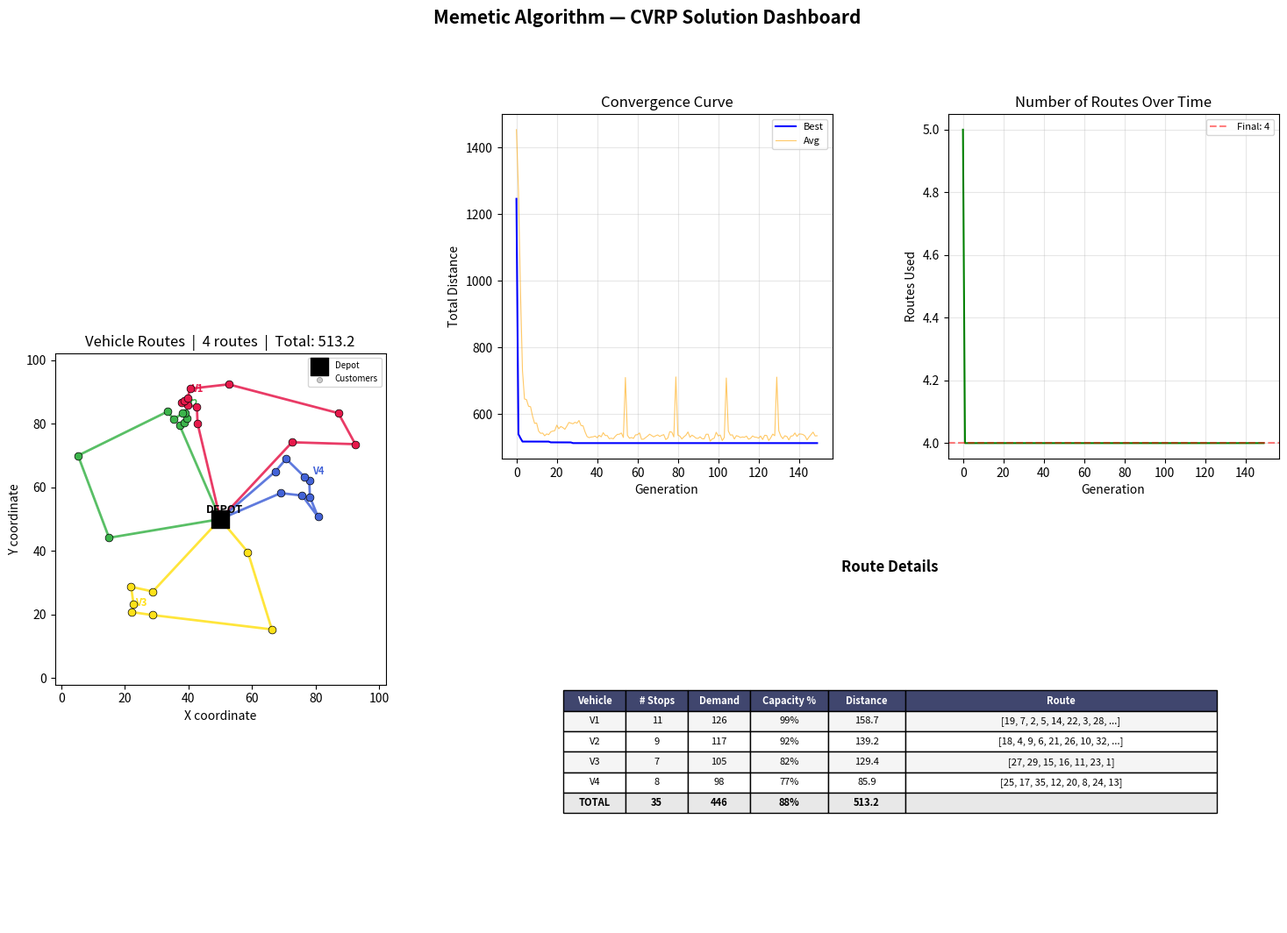

Write the Python code that produced this figure. (Note: this script raises an exception after producing the figure.)
"""
Memetic Algorithm for the Capacitated Vehicle Routing Problem (CVRP)
=====================================================================
A memetic algorithm combines a Genetic Algorithm (global search) with
Local Search operators (refinement) to solve the VRP.

CVRP definition:
  - 1 depot where all vehicles start and end
  - N customers, each with a location (x,y) and demand d_i
  - K vehicles, each with capacity Q
  - Each customer must be visited exactly once
  - Total demand per route ≤ Q
  - Objective: minimize total travel distance across all routes

Memetic components:
  ┌──────────────────────┐
  │  Genetic Algorithm   │  ← Global exploration
  │  (crossover +        │
  │   mutation)          │
  └──────────┬───────────┘
             │ offspring
             ▼
  ┌──────────────────────┐
  │  Local Search        │  ← Memetic refinement
  │  Intra-route:        │
  │    • 2-opt           │     Reverses subtours
  │    • Or-opt          │     Relocates segments
  │  Inter-route:        │
  │    • Relocate        │     Moves customer between routes
  │    • Exchange        │     Swaps two customers
  │    • 2-opt*          │     Crosses two routes
  └──────────────────────┘

Encoding: Giant Tour (permutation of customers) decoded via Prins' split.
Reference: Prins, C. (2004). "A simple and effective evolutionary algorithm
           for the vehicle routing problem."
"""

import random
import math
import time
import numpy as np
import matplotlib.pyplot as plt
import matplotlib.animation as animation

# ── Reproducibility ──────────────────────────────────────────────────────────
SEED = 42
random.seed(SEED)
np.random.seed(SEED)

# ── VRP Configuration ────────────────────────────────────────────────────────
NUM_CUSTOMERS = 35
NUM_VEHICLES  = 5
VEHICLE_CAPACITY = 80
DEPOT_POS = (50, 50)         # depot at centre
MAP_SIZE  = 100

# ── MA Configuration ─────────────────────────────────────────────────────────
POP_SIZE         = 60
GENERATIONS      = 150
TOURNAMENT_SIZE  = 3
CROSSOVER_RATE   = 0.85
MUTATION_RATE    = 0.15
ELITISM_COUNT    = 2
LS_INTENSITY_POP = 0.15  # fraction of population that undergoes full LS each gen


# ═══════════════════════════════════════════════════════════════════════════════
# 1.  VRP INSTANCE GENERATOR
# ═══════════════════════════════════════════════════════════════════════════════

class VRPInstance:
    """Holds all problem data for a CVRP instance."""

    def __init__(self, depot, customers, demands, capacity, n_vehicles):
        self.depot = np.array(depot, dtype=float)
        self.customers = np.array(customers, dtype=float)
        self.demands = np.array(demands, dtype=float)
        self.capacity = capacity
        self.n_vehicles = n_vehicles
        self.n_customers = len(customers)

        self.points = np.vstack([self.depot.reshape(1, 2), self.customers])
        self._precompute_distances()

    def _precompute_distances(self):
        diff = self.points[:, np.newaxis, :] - self.points[np.newaxis, :, :]
        self.dist = np.sqrt((diff ** 2).sum(axis=2))

    def route_distance(self, route):
        """Distance of a single route: depot → ... → depot."""
        if len(route) == 0:
            return 0.0
        d = self.dist[0, route[0]]
        for i in range(len(route) - 1):
            d += self.dist[route[i], route[i + 1]]
        d += self.dist[route[-1], 0]
        return d

    def route_demand(self, route):
        return sum(self.demands[c - 1] for c in route)

    def is_route_feasible(self, route):
        return self.route_demand(route) <= self.capacity


def generate_vrp_instance(n_customers=NUM_CUSTOMERS,
                          n_vehicles=NUM_VEHICLES,
                          capacity=VEHICLE_CAPACITY,
                          depot=DEPOT_POS,
                          map_size=MAP_SIZE):
    """Generate a random CVRP instance."""
    # Cluster customers in random zones to make it non-trivial
    customers = []
    demands = []

    n_clusters = random.randint(3, 6)
    cluster_centers = np.random.rand(n_clusters, 2) * map_size * 0.8 + map_size * 0.1
    cluster_radii = [random.uniform(8, 20) for _ in range(n_clusters)]

    # Also add some scattered customers
    n_clustered = int(n_customers * 0.75)
    n_scattered = n_customers - n_clustered

    for i in range(n_clustered):
        c = random.randint(0, n_clusters - 1)
        angle = random.uniform(0, 2 * math.pi)
        r = random.uniform(0, cluster_radii[c])
        x = cluster_centers[c][0] + r * math.cos(angle)
        y = cluster_centers[c][1] + r * math.sin(angle)
        customers.append([max(2, min(map_size - 2, x)),
                          max(2, min(map_size - 2, y))])
        demands.append(random.randint(3, 20))

    for i in range(n_scattered):
        customers.append([random.uniform(5, map_size - 5),
                          random.uniform(5, map_size - 5)])
        demands.append(random.randint(3, 20))

    # Ensure total demand fits an average loading of ~70%
    total_demand = sum(demands)
    target_load = 0.70
    needed_capacity = total_demand / (n_vehicles * target_load)
    adjusted_capacity = max(needed_capacity, capacity) if needed_capacity > capacity else capacity

    return VRPInstance(depot, customers, demands,
                       capacity=adjusted_capacity,
                       n_vehicles=n_vehicles)


# ═══════════════════════════════════════════════════════════════════════════════
# 2.  PRINS' SPLIT ALGORITHM  (decoding giant tour → feasible routes)
# ═══════════════════════════════════════════════════════════════════════════════

def prins_split(giant_tour, instance: VRPInstance, dist_matrix=None):
    """
    Prins' split algorithm (2004).

    Given a giant tour (permutation of all customers indexed from 1 to n),
    partition it optimally into feasible routes.

    Returns: (routes, total_distance)
      routes: list of lists, each inner list is a route (customer indices)
    """
    if dist_matrix is None:
        dist_matrix = instance.dist

    n = len(giant_tour)
    capacity = instance.capacity
    demands = instance.demands

    # V[i] = cumulative demand of first i customers in giant tour
    cum_demand = np.zeros(n + 1)
    for i in range(n):
        cum_demand[i + 1] = cum_demand[i] + demands[giant_tour[i] - 1]

    # DP: best[i] = min cost to serve first i customers
    best = np.full(n + 1, np.inf)
    pred = np.zeros(n + 1, dtype=int)   # predecessor in shortest path
    best[0] = 0.0

    for i in range(n):
        if best[i] >= np.inf:
            continue
        load = 0.0
        cost = dist_matrix[0, giant_tour[i]]   # depot → first customer
        for j in range(i, n):
            load += demands[giant_tour[j] - 1]
            if load > capacity:
                break
            # Add distance to next customer (or back to depot if last)
            if j > i:
                cost += dist_matrix[giant_tour[j - 1], giant_tour[j]]
            # Complete route: add return to depot
            route_cost = cost + dist_matrix[giant_tour[j], 0]
            if best[i] + route_cost < best[j + 1]:
                best[j + 1] = best[i] + route_cost
                pred[j + 1] = i

    # Reconstruct routes from pred
    routes = []
    pos = n
    while pos > 0:
        start = pred[pos]
        routes.append(giant_tour[start:pos])
        pos = start
    routes.reverse()

    return routes, best[n]


# ═══════════════════════════════════════════════════════════════════════════════
# 3.  FITNESS EVALUATION
# ═══════════════════════════════════════════════════════════════════════════════

def evaluate(giant_tour, instance: VRPInstance, penalty_factor=1000):
    """
    Evaluate a giant tour. Returns (total_distance, routes, feasible).
    Over-capacity routes incur a high penalty.
    """
    routes, total_dist = prins_split(giant_tour, instance)
    feasible = True
    penalty = 0.0

    for route in routes:
        overload = instance.route_demand(route) - instance.capacity
        if overload > 0:
            penalty += overload * penalty_factor
            feasible = False

    return total_dist + penalty, routes, feasible


# ═══════════════════════════════════════════════════════════════════════════════
# 4.  GENETIC OPERATORS
# ═══════════════════════════════════════════════════════════════════════════════

def init_population(pop_size, n_customers):
    return [random.sample(range(1, n_customers + 1), n_customers)
            for _ in range(pop_size)]


def tournament_select(population, fitnesses, k=TOURNAMENT_SIZE):
    contenders = random.sample(range(len(population)), k)
    best = min(contenders, key=lambda i: fitnesses[i])
    return population[best][:]


def order_crossover(parent1, parent2):
    """Order Crossover (OX) for permutations."""
    n = len(parent1)
    a, b = sorted(random.sample(range(n), 2))
    child = [None] * n
    child[a:b] = parent1[a:b]
    fill_pos = b % n
    for gene in parent2[b:] + parent2[:b]:
        if gene not in child:
            child[fill_pos] = gene
            fill_pos = (fill_pos + 1) % n
    return child


def swap_mutation(tour):
    a, b = random.sample(range(len(tour)), 2)
    tour[a], tour[b] = tour[b], tour[a]
    return tour


def inversion_mutation(tour):
    """Reverse a random subsequence."""
    a, b = sorted(random.sample(range(len(tour)), 2))
    tour[a:b + 1] = reversed(tour[a:b + 1])
    return tour


def displacement_mutation(tour):
    """Move a random subsequence to a new position."""
    n = len(tour)
    a, b = sorted(random.sample(range(n), 2))
    segment = tour[a:b + 1]
    remainder = tour[:a] + tour[b + 1:]
    insert_pos = random.randint(0, len(remainder))
    new_tour = remainder[:insert_pos] + segment + remainder[insert_pos:]
    return new_tour


# ═══════════════════════════════════════════════════════════════════════════════
# 5.  LOCAL SEARCH OPERATORS  —  the memetic heart
# ═══════════════════════════════════════════════════════════════════════════════

# ── 5a. Intra-route operators ────────────────────────────────────────────────

def two_opt(route, dist):
    """2-opt: reverse segments within a single route. Returns improved route."""
    n = len(route)
    if n < 3:
        return route[:]
    best = route[:]
    improved = True
    while improved:
        improved = False
        for i in range(n - 1):
            for j in range(i + 2, n):
                a, b = best[i], best[(i + 1) % n]
                c, d = best[j], best[(j + 1) % n]
                if dist[a, b] + dist[c, d] > dist[a, c] + dist[b, d]:
                    best[i + 1:j + 1] = reversed(best[i + 1:j + 1])
                    improved = True
            if improved:
                break
    return best


def or_opt(route, dist, seg_len=3):
    """
    Or-opt: relocate a segment of given length to a better position.
    Uses delta evaluation for speed.
    """
    n = len(route)
    if n <= seg_len + 1:
        return route[:]
    best = route[:]
    improved = True
    while improved:
        improved = False
        for i in range(n - 1):  # start of segment
            for seg_l in [seg_len, 2, 1]:
                if i + seg_l > n:
                    continue
                seg = best[i:i + seg_l]
                remaining = best[:i] + best[i + seg_l:]
                # Edges around the segment being removed
                a = best[i - 1] if i > 0 else 0          # before segment
                b = best[i]                                # first of segment
                c = best[i + seg_l - 1]                    # last of segment
                d = best[i + seg_l] if i + seg_l < n else 0  # after segment

                old_contribution = dist[a, b] + dist[c, d]
                new_edge_without = dist[a, d] if a != 0 or d != 0 else (
                    dist[0, best[0]] + dist[best[-1], 0])  # approximating

                for p in range(len(remaining) + 1):
                    if p == i:
                        continue
                    y = remaining[p - 1] if p > 0 else 0       # before insertion
                    z = remaining[p] if p < len(remaining) else 0  # after insertion

                    # Delta: removing seg from old pos + inserting at new pos
                    delta = (dist[y, b] + dist[c, z] - dist[y, z]
                             + dist[a, d] - dist[a, b] - dist[c, d])
                    if delta < -1e-9:
                        cand = remaining[:p] + seg + remaining[p:]
                        best = cand
                        improved = True
                        break
                if improved:
                    break
            if improved:
                break
        n = len(best)
    return best


def compute_route_cost(route, dist):
    if len(route) == 0:
        return 0.0
    c = dist[0, route[0]]
    for i in range(len(route) - 1):
        c += dist[route[i], route[i + 1]]
    c += dist[route[-1], 0]
    return c


def intra_route_ls(routes, dist):
    """Apply 2-opt + Or-opt to each route."""
    return [or_opt(two_opt(r[:], dist), dist) for r in routes]


# ── 5b. Inter-route operators ────────────────────────────────────────────────

def relocate(routes, instance: VRPInstance):
    """
    Try moving one customer from one route to another.
    Uses delta evaluation for speed. First-accept strategy.
    """
    dist = instance.dist
    cap = instance.capacity
    dem = instance.demands
    best_routes = [r[:] for r in routes]

    # Precompute route costs and demands for delta evaluation
    route_costs = [compute_route_cost(r, dist) for r in best_routes]
    route_demands = [sum(dem[c - 1] for c in r) for r in best_routes]
    best_total = sum(route_costs)

    improved = True
    while improved:
        improved = False
        n = len(best_routes)
        for r1_idx in range(n):
            r1 = best_routes[r1_idx]
            if len(r1) == 0:
                continue
            for c_pos, c in enumerate(r1):
                c_demand = dem[c - 1]
                # Predecessor & successor in the route
                prev = r1[c_pos - 1] if c_pos > 0 else 0      # 0 = depot
                nxt = r1[(c_pos + 1) % len(r1)] if c_pos + 1 < len(r1) else 0
                # Cost of removing c from r1
                old_r1_delta = dist[prev, nxt] - dist[prev, c] - dist[c, nxt]

                for r2_idx in range(n):
                    if r1_idx == r2_idx:
                        continue
                    if route_demands[r2_idx] + c_demand > cap:
                        continue

                    r2 = best_routes[r2_idx]
                    for ins_pos in range(len(r2) + 1):
                        pin = r2[ins_pos - 1] if ins_pos > 0 else 0
                        nxt2 = r2[ins_pos] if ins_pos < len(r2) else 0
                        # Cost of inserting c into r2 at ins_pos
                        old_r2_delta = dist[pin, c] + dist[c, nxt2] - dist[pin, nxt2]

                        delta = old_r1_delta + old_r2_delta
                        if delta < -1e-9:
                            # Apply the move
                            best_routes[r1_idx] = r1[:c_pos] + r1[c_pos + 1:]
                            best_routes[r2_idx] = r2[:ins_pos] + [c] + r2[ins_pos:]
                            best_routes = [r[:] for r in best_routes if r]  # remove empty routes
                            best_total += delta
                            # Update cached values
                            route_costs = [compute_route_cost(r, dist) for r in best_routes]
                            route_demands = [sum(dem[cc - 1] for cc in r) for r in best_routes]
                            improved = True
                            break
                    if improved:
                        break
                if improved:
                    break
            if improved:
                break

    return best_routes


def exchange(routes, instance: VRPInstance):
    """
    Try swapping two customers between two different routes.
    Uses delta evaluation for speed. First-accept strategy.
    """
    dist = instance.dist
    cap = instance.capacity
    dem = instance.demands
    best_routes = [r[:] for r in routes]

    route_costs = [compute_route_cost(r, dist) for r in best_routes]
    route_demands = [sum(dem[c - 1] for c in r) for r in best_routes]
    best_total = sum(route_costs)

    improved = True
    while improved:
        improved = False
        n = len(best_routes)
        for r1_idx in range(n):
            r1 = best_routes[r1_idx]
            for c1_pos, c1 in enumerate(r1):
                d1 = dem[c1 - 1]
                prev1 = r1[c1_pos - 1] if c1_pos > 0 else 0
                nxt1 = r1[(c1_pos + 1) % len(r1)] if c1_pos + 1 < len(r1) else 0

                for r2_idx in range(r1_idx + 1, n):
                    r2 = best_routes[r2_idx]
                    for c2_pos, c2 in enumerate(r2):
                        d2 = dem[c2 - 1]

                        if route_demands[r1_idx] - d1 + d2 > cap:
                            continue
                        if route_demands[r2_idx] - d2 + d1 > cap:
                            continue

                        prev2 = r2[c2_pos - 1] if c2_pos > 0 else 0
                        nxt2 = r2[(c2_pos + 1) % len(r2)] if c2_pos + 1 < len(r2) else 0

                        # Delta: remove c1 from r1, insert c2; remove c2 from r2, insert c1
                        delta = (dist[prev1, c2] + dist[c2, nxt1] - dist[prev1, c1] - dist[c1, nxt1]
                                 + dist[prev2, c1] + dist[c1, nxt2] - dist[prev2, c2] - dist[c2, nxt2])

                        if delta < -1e-9:
                            new_r1 = r1[:]
                            new_r2 = r2[:]
                            new_r1[c1_pos] = c2
                            new_r2[c2_pos] = c1
                            best_routes[r1_idx] = new_r1
                            best_routes[r2_idx] = new_r2
                            best_total += delta
                            route_costs[r1_idx] = compute_route_cost(new_r1, dist)
                            route_costs[r2_idx] = compute_route_cost(new_r2, dist)
                            route_demands[r1_idx] = route_demands[r1_idx] - d1 + d2
                            route_demands[r2_idx] = route_demands[r2_idx] - d2 + d1
                            improved = True
                            break
                    if improved:
                        break
                if improved:
                    break
            if improved:
                break

    return best_routes


def two_opt_star(routes, instance: VRPInstance):
    """
    2-opt*: Cross two routes at a split point and reconnect.
    A → A[0:i] + B[j+1:]   and   B → B[0:j] + A[i+1:]
    Uses delta evaluation for speed.
    """
    dist = instance.dist
    cap = instance.capacity
    dem = instance.demands
    best_routes = [r[:] for r in routes]

    route_costs = [compute_route_cost(r, dist) for r in best_routes]
    route_demands = [sum(dem[c - 1] for c in r) for r in best_routes]
    best_total = sum(route_costs)

    improved = True
    while improved:
        improved = False
        n = len(best_routes)
        for r1_idx in range(n):
            r1 = best_routes[r1_idx]
            for i in range(-1, len(r1)):
                ai = r1[i] if i >= 0 else 0                      # node before split
                ai1 = r1[i + 1] if i + 1 < len(r1) else 0       # node after split
                dem_prefix_a = sum(dem[r1[k] - 1] for k in range(i + 1)) if i >= 0 else 0
                dem_suffix_a = route_demands[r1_idx] - dem_prefix_a

                for r2_idx in range(r1_idx + 1, n):
                    r2 = best_routes[r2_idx]
                    for j in range(-1, len(r2)):
                        bj = r2[j] if j >= 0 else 0
                        bj1 = r2[j + 1] if j + 1 < len(r2) else 0
                        dem_prefix_b = sum(dem[r2[k] - 1] for k in range(j + 1)) if j >= 0 else 0
                        dem_suffix_b = route_demands[r2_idx] - dem_prefix_b

                        # New routes: A_prefix + B_suffix, B_prefix + A_suffix
                        new_dem1 = dem_prefix_a + dem_suffix_b
                        new_dem2 = dem_prefix_b + dem_suffix_a
                        if new_dem1 > cap or new_dem2 > cap:
                            continue

                        # Delta = remove (ai,ai1) and (bj,bj1), add (ai,bj1) and (bj,ai1)
                        delta = (dist[ai, bj1] + dist[bj, ai1]
                                 - dist[ai, ai1] - dist[bj, bj1])

                        if delta < -1e-9:
                            # Apply crossover
                            prefix_a = r1[:i + 1] if i >= 0 else []
                            suffix_a = r1[i + 1:] if i + 1 <= len(r1) - 1 else []
                            prefix_b = r2[:j + 1] if j >= 0 else []
                            suffix_b = r2[j + 1:] if j + 1 <= len(r2) - 1 else []

                            new_r1 = prefix_a + suffix_b
                            new_r2 = prefix_b + suffix_a

                            new_routes = []
                            for k in range(n):
                                if k == r1_idx:
                                    if new_r1:
                                        new_routes.append(new_r1)
                                elif k == r2_idx:
                                    if new_r2:
                                        new_routes.append(new_r2)
                                else:
                                    new_routes.append(best_routes[k][:])

                            best_routes = new_routes
                            best_total += delta
                            route_costs = [compute_route_cost(r, dist) for r in best_routes]
                            route_demands = [sum(dem[cc - 1] for cc in r) for r in best_routes]
                            improved = True
                            break
                    if improved:
                        break
                if improved:
                    break
            if improved:
                break
        n = len(best_routes)  # may have changed

    return best_routes


def full_local_search(giant_tour, instance: VRPInstance):
    """
    Apply the complete local search pipeline to a solution:
      1. Decode giant tour → routes
      2. Intra-route LS (2-opt + Or-opt) on each route
      3. Inter-route LS (Relocate → Exchange → 2-opt*)
      4. Rebuild giant tour from improved routes
    """
    routes, _ = prins_split(giant_tour, instance)

    if not routes:
        return giant_tour

    # Intra-route
    routes = intra_route_ls(routes, instance.dist)

    # Inter-route (cycle until no improvement)
    for _ in range(3):
        prev = sum(compute_route_cost(r, instance.dist) for r in routes)
        routes = relocate(routes, instance)
        routes = exchange(routes, instance)
        routes = two_opt_star(routes, instance)
        curr = sum(compute_route_cost(r, instance.dist) for r in routes)
        if abs(curr - prev) < 1e-9:
            break

    # Rebuild giant tour
    new_giant = []
    for r in routes:
        new_giant.extend(r)

    # If some customers lost due to empty route merging, re-add them
    full_set = set(range(1, instance.n_customers + 1))
    present = set(new_giant)
    missing = full_set - present
    new_giant.extend(missing)

    return new_giant


# ═══════════════════════════════════════════════════════════════════════════════
# 6.  MEMETIC ALGORITHM MAIN LOOP
# ═══════════════════════════════════════════════════════════════════════════════

def memetic_algorithm_vrp(instance: VRPInstance, pop_size=POP_SIZE,
                          generations=GENERATIONS, crossover_rate=CROSSOVER_RATE,
                          mutation_rate=MUTATION_RATE, elitism=ELITISM_COUNT):
    """
    Memetic Algorithm for CVRP.

    Each generation:
      1. Evaluate fitness
      2. Elitism: preserve best
      3. Selection → Crossover → Mutation
      4. Apply local search to a fraction of the population
      5. Replace worst with new offspring
    """
    n = instance.n_customers
    population = init_population(pop_size, n)

    # Evaluate initial population
    fitnesses = []
    routes_archive = []
    for tour in population:
        fit, routes, _ = evaluate(tour, instance)
        fitnesses.append(fit)
        routes_archive.append(routes)

    history = {
        "best_fitness": [],
        "avg_fitness": [],
        "best_routes": [],
        "best_giant": [],
        "n_routes_history": [],
    }

    best_ever = float("inf")
    best_routes_ever = None
    best_giant_ever = None
    stagnation_counter = 0

    for gen in range(generations):
        # Record
        sorted_idx = np.argsort(fitnesses)
        best_fit = fitnesses[sorted_idx[0]]
        avg_fit = sum(fitnesses) / len(fitnesses)
        history["best_fitness"].append(best_fit)
        history["avg_fitness"].append(avg_fit)
        history["best_routes"].append(routes_archive[sorted_idx[0]])
        history["best_giant"].append(population[sorted_idx[0]][:])
        history["n_routes_history"].append(len(routes_archive[sorted_idx[0]]))

        improved_this_gen = best_fit < best_ever - 1e-9
        if improved_this_gen:
            best_ever = best_fit
            best_routes_ever = routes_archive[sorted_idx[0]]
            best_giant_ever = population[sorted_idx[0]][:]

        # ── Elitism ──
        sorted_pop = [population[i] for i in sorted_idx]
        sorted_fit = [fitnesses[i] for i in sorted_idx]
        sorted_routes = [routes_archive[i] for i in sorted_idx]

        new_pop = [sorted_pop[i][:] for i in range(elitism)]
        new_fit = [sorted_fit[i] for i in range(elitism)]
        new_routes = [sorted_routes[i] for i in range(elitism)]

        # ── Generate offspring ──
        while len(new_pop) < pop_size:
            p1 = tournament_select(population, fitnesses)
            p2 = tournament_select(population, fitnesses)

            if random.random() < crossover_rate:
                child = order_crossover(p1, p2)
            else:
                child = p1[:]

            r = random.random()
            if r < mutation_rate:
                child = swap_mutation(child)
            elif r < mutation_rate + 0.05:
                child = inversion_mutation(child)

            new_pop.append(child)

        # ── Evaluate new population ──
        new_fitnesses = []
        new_routes_archive = []
        penalty_factor = 1000 + gen * 5  # increasing penalty over time

        for tour in new_pop:
            fit, routes, feasible = evaluate(tour, instance, penalty_factor)
            new_fitnesses.append(fit)
            new_routes_archive.append(routes)

        # ── Memetic step: local search on a fraction of population ──
        ls_count = max(1, int(pop_size * LS_INTENSITY_POP))
        ls_candidates = random.sample(range(elitism, pop_size),
                                      min(ls_count, pop_size - elitism))

        for idx in ls_candidates:
            improved_tour = full_local_search(new_pop[idx], instance)
            new_pop[idx] = improved_tour
            fit, routes, _ = evaluate(improved_tour, instance)
            new_fitnesses[idx] = fit
            new_routes_archive[idx] = routes

        population = new_pop
        fitnesses = new_fitnesses
        routes_archive = new_routes_archive

        # ── Diversity injection: if stagnation detected, replace worst ──
        if gen > 0 and not improved_this_gen:
            stagnation_counter += 1
        else:
            stagnation_counter = 0

        if stagnation_counter >= 25:
            n_inject = max(1, pop_size // 5)
            new_random = init_population(n_inject, instance.n_customers)
            # Replace worst individuals (skip elites)
            for k in range(elitism, pop_size):
                if k - elitism < n_inject:
                    population[k] = new_random[k - elitism]
                    fit, routes, _ = evaluate(population[k], instance)
                    fitnesses[k] = fit
                    routes_archive[k] = routes
            stagnation_counter = 0
            print(f"       [Gen {gen}: Diversity injection — {n_inject} random individuals added]")

        if gen % 30 == 0 or gen == generations - 1:
            n_r = len(new_routes_archive[0])
            print(f"Gen {gen:4d} | Best: {best_fit:8.2f}  "
                  f"Avg: {sum(new_fitnesses)/len(new_fitnesses):8.2f}  "
                  f"Routes: {n_r}")

    history["best_ever"] = best_ever
    history["best_routes_ever"] = best_routes_ever
    history["best_giant_ever"] = best_giant_ever
    return history


# ═══════════════════════════════════════════════════════════════════════════════
# 7.  VISUALIZATION
# ═══════════════════════════════════════════════════════════════════════════════

ROUTE_COLORS = [
    "#e6194b", "#3cb44b", "#ffe119", "#4363d8", "#f58231",
    "#911eb4", "#42d4f4", "#f032e6", "#bfef45", "#fabed4",
    "#469990", "#dcbeff", "#9a6324", "#fffac8", "#800000",
]


def plot_final_solution(instance: VRPInstance, routes, history, elapsed):
    """Comprehensive 3-panel dashboard."""
    fig = plt.figure(figsize=(18, 12))
    gs = fig.add_gridspec(2, 3, hspace=0.35, wspace=0.35)

    # ── Panel 1: Route Map (spans left column) ──
    ax_map = fig.add_subplot(gs[:, 0])
    _draw_route_map(ax_map, instance, routes)

    # ── Panel 2: Convergence ──
    ax_conv = fig.add_subplot(gs[0, 1])
    ax_conv.plot(history["best_fitness"], "b-", linewidth=1.5, label="Best")
    ax_conv.plot(history["avg_fitness"], "orange", linewidth=0.8, alpha=0.6, label="Avg")
    ax_conv.set_title("Convergence Curve")
    ax_conv.set_xlabel("Generation")
    ax_conv.set_ylabel("Total Distance")
    ax_conv.legend(fontsize=8)
    ax_conv.grid(True, alpha=0.3)

    # ── Panel 3: Number of routes ──
    ax_routes = fig.add_subplot(gs[0, 2])
    ax_routes.plot(history["n_routes_history"], "g-", linewidth=1.5)
    ax_routes.set_title("Number of Routes Over Time")
    ax_routes.set_xlabel("Generation")
    ax_routes.set_ylabel("Routes Used")
    ax_routes.grid(True, alpha=0.3)
    n_routes = len(routes)
    ax_routes.axhline(y=n_routes, color="r", linestyle="--", alpha=0.5,
                      label=f"Final: {n_routes}")
    ax_routes.legend(fontsize=8)

    # ── Panel 4: Route details table ──
    ax_table = fig.add_subplot(gs[1, 1:])
    _draw_route_table(ax_table, instance, routes)

    fig.suptitle("Memetic Algorithm — CVRP Solution Dashboard",
                 fontsize=15, fontweight="bold")
    plt.savefig("../outputs/memetic_vrp_final.png", dpi=150, bbox_inches="tight")
    plt.show()


def _draw_route_map(ax, instance, routes):
    """Draw the VRP route map with depot, customers, and routes."""
    customers = instance.customers
    depot = instance.depot
    dist = instance.dist
    dem = instance.demands

    # Depot
    ax.scatter(*depot, c="black", s=200, marker="s", zorder=10, label="Depot")
    ax.annotate("DEPOT", depot + [1.5, 2], fontsize=9, fontweight="bold",
                color="black", ha="center")

    # Customers: size proportional to demand
    sizes = np.maximum(20, (dem / instance.capacity) * 120)
    ax.scatter(customers[:, 0], customers[:, 1], c="gray", s=sizes,
               zorder=5, edgecolors="black", linewidth=0.5, alpha=0.4, label="Customers")

    total_dist = 0.0
    for idx, route in enumerate(routes):
        if not route:
            continue
        color = ROUTE_COLORS[idx % len(ROUTE_COLORS)]
        pts = np.vstack([depot, customers[[c - 1 for c in route]], depot])
        ax.plot(pts[:, 0], pts[:, 1], "-", color=color, linewidth=2, alpha=0.85)
        ax.scatter(customers[[c - 1 for c in route], 0],
                   customers[[c - 1 for c in route], 1],
                   c=color, s=40, zorder=6, edgecolors="black", linewidth=0.5)
        r_dist = instance.route_distance(route)
        r_dem = instance.route_demand(route)
        total_dist += r_dist

        # Label midpoint of route
        mid = len(route) // 2
        mid_pt = customers[route[mid] - 1] if route else depot
        ax.annotate(f"V{idx + 1}", mid_pt + [1, 2], fontsize=8,
                    color=color, fontweight="bold")

    ax.set_title(f"Vehicle Routes  |  {len(routes)} routes  |  Total: {total_dist:.1f}")
    ax.set_xlabel("X coordinate")
    ax.set_ylabel("Y coordinate")
    ax.set_xlim(-2, MAP_SIZE + 2)
    ax.set_ylim(-2, MAP_SIZE + 2)
    ax.set_aspect("equal")
    ax.legend(loc="upper right", fontsize=7)


def _draw_route_table(ax, instance, routes):
    """Display a table of route statistics."""
    ax.axis("off")
    dist = instance.dist

    col_labels = ["Vehicle", "# Stops", "Demand", "Capacity %", "Distance", "Route"]
    table_data = []
    total_dist = 0.0

    for idx, route in enumerate(routes):
        r_dist = instance.route_distance(route)
        r_dem = instance.route_demand(route)
        pct = 100 * r_dem / instance.capacity
        max_display = 8
        if len(route) > max_display:
            route_str = str(route[:max_display])[:-1] + ", ...]"
        else:
            route_str = str(route)
        total_dist += r_dist
        table_data.append([
            f"V{idx + 1}", len(route), f"{r_dem:.0f}",
            f"{pct:.0f}%", f"{r_dist:.1f}", route_str
        ])

    # Totals row
    total_dem = sum(instance.demands)
    table_data.append(["TOTAL", sum(len(r) for r in routes), f"{total_dem:.0f}",
                       f"{100 * total_dem / (len(routes) * instance.capacity):.0f}%",
                       f"{total_dist:.1f}", ""])

    table = ax.table(cellText=table_data, colLabels=col_labels,
                     cellLoc="center", loc="center",
                     colWidths=[0.08, 0.08, 0.08, 0.10, 0.10, 0.40])
    table.auto_set_font_size(False)
    table.set_fontsize(8)
    table.scale(1.0, 1.4)

    # Header style
    for j in range(len(col_labels)):
        table[0, j].set_facecolor("#40466e")
        table[0, j].set_text_props(color="white", fontweight="bold")

    # Alternating row colors
    for i in range(len(table_data)):
        color = "#f5f5f5" if i % 2 == 0 else "white"
        for j in range(len(col_labels)):
            table[i + 1, j].set_facecolor(color)

    # Highlight last row
    last = len(table_data)
    for j in range(len(col_labels)):
        table[last, j].set_facecolor("#e8e8e8")
        table[last, j].set_text_props(fontweight="bold")

    ax.set_title("Route Details", fontsize=12, fontweight="bold")


# ═══════════════════════════════════════════════════════════════════════════════
# 8.  ANIMATION
# ═══════════════════════════════════════════════════════════════════════════════

def create_animation(instance: VRPInstance, history,
                     output_file="../outputs/memetic_vrp_evolution.gif"):
    """Animate the evolution of VRP routes."""

    fig = plt.figure(figsize=(18, 9))
    gs = fig.add_gridspec(1, 3, wspace=0.3)

    ax_map = fig.add_subplot(gs[0, :2])
    ax_conv = fig.add_subplot(gs[0, 2])

    customers = instance.customers
    depot = instance.depot
    cap = instance.capacity
    dem = instance.demands

    # Route map setup
    sizes = np.maximum(20, (dem / cap) * 120)
    ax_map.scatter(customers[:, 0], customers[:, 1], c="gray", s=sizes,
                   zorder=5, edgecolors="black", linewidth=0.5, alpha=0.4)
    ax_map.scatter(*depot, c="black", s=200, marker="s", zorder=10)
    ax_map.set_title("Best Routes")
    ax_map.set_xlabel("X")
    ax_map.set_ylabel("Y")
    ax_map.set_xlim(-2, MAP_SIZE + 2)
    ax_map.set_ylim(-2, MAP_SIZE + 2)
    ax_map.set_aspect("equal")

    # Store lines for each route
    max_routes = len(history["best_routes"][0])
    route_lines = [ax_map.plot([], [], "-", linewidth=2)[0]
                   for _ in range(max_routes * 2)]  # extra buffer

    info_text = ax_map.text(0.02, 0.98, "", transform=ax_map.transAxes,
                            fontsize=10, verticalalignment="top",
                            bbox=dict(boxstyle="round", facecolor="wheat", alpha=0.8))

    # Convergence
    best_line, = ax_conv.plot([], [], "b-", linewidth=1.5, label="Best")
    avg_line, = ax_conv.plot([], [], "orange", linewidth=1, alpha=0.6, label="Avg")
    ax_conv.set_title("Convergence")
    ax_conv.set_xlabel("Generation")
    ax_conv.set_ylabel("Distance")
    ax_conv.legend(fontsize=8)
    ax_conv.grid(True, alpha=0.3)
    ax_conv.set_xlim(0, len(history["best_fitness"]))
    y_min = min(history["best_fitness"]) * 0.95
    y_max = max(history["avg_fitness"]) * 1.05
    ax_conv.set_ylim(y_min, y_max)

    frame_step = max(1, len(history["best_fitness"]) // 120)

    def init():
        for line in route_lines:
            line.set_data([], [])
        best_line.set_data([], [])
        avg_line.set_data([], [])
        info_text.set_text("")
        return route_lines + [best_line, avg_line, info_text]

    def update(frame_idx):
        gen = min(frame_idx * frame_step, len(history["best_fitness"]) - 1)
        routes = history["best_routes"][gen]

        for line in route_lines:
            line.set_data([], [])

        for idx, route in enumerate(routes):
            if not route or idx >= len(route_lines):
                continue
            color = ROUTE_COLORS[idx % len(ROUTE_COLORS)]
            pts = np.vstack([depot, customers[[c - 1 for c in route]], depot])
            route_lines[idx].set_data(pts[:, 0], pts[:, 1])
            route_lines[idx].set_color(color)

        total = instance.route_distance(routes[0]) if routes else 0
        for r in routes[1:]:
            total += instance.route_distance(r)

        info_text.set_text(f"Gen {gen:4d}\nRoutes: {len(routes)}"
                           f"\nDist: {history['best_fitness'][gen]:.1f}")

        x_vals = range(gen + 1)
        best_line.set_data(x_vals, history["best_fitness"][:gen + 1])
        avg_line.set_data(x_vals, history["avg_fitness"][:gen + 1])

        return route_lines + [best_line, avg_line, info_text]

    num_frames = len(history["best_fitness"]) // frame_step
    ani = animation.FuncAnimation(fig, update, frames=num_frames,
                                  init_func=init, interval=100,
                                  blit=True, repeat=False)

    fig.suptitle("Memetic Algorithm — VRP Evolution", fontsize=14, fontweight="bold")
    ani.save(output_file, writer="pillow", fps=10, dpi=100)
    print(f"\nAnimation saved to: {output_file}")
    plt.show()
    return ani


# ═══════════════════════════════════════════════════════════════════════════════
# 9.  REPORT
# ═══════════════════════════════════════════════════════════════════════════════

def detailed_report(instance: VRPInstance, routes, history, elapsed):
    print("\n" + "=" * 70)
    print("       MEMETIC ALGORITHM — CVRP RESULTS")
    print("=" * 70)
    print(f"  Problem scale:")
    print(f"    Customers:             {instance.n_customers}")
    print(f"    Vehicles available:    {instance.n_vehicles}")
    print(f"    Vehicle capacity:      {instance.capacity:.1f}")
    print(f"    Total demand:          {sum(instance.demands):.1f}")
    print(f"    Demand/Capacity (avg): {100 * sum(instance.demands) / (instance.n_vehicles * instance.capacity):.1f}%")
    print(f"  Algorithm parameters:")
    print(f"    Population size:       {POP_SIZE}")
    print(f"    Generations:           {GENERATIONS}")
    print(f"    Crossover rate:        {CROSSOVER_RATE}")
    print(f"    Mutation rate:         {MUTATION_RATE}")
    print(f"    Local search intensity:{LS_INTENSITY_POP * 100:.0f}% of pop")
    print("-" * 70)
    print(f"  Results:")
    print(f"    Initial best:          {history['best_fitness'][0]:.2f}")
    print(f"    Final best:            {history['best_fitness'][-1]:.2f}")
    print(f"    Improvement:           {100 * (1 - history['best_fitness'][-1] / max(1, history['best_fitness'][0])):.1f}%")
    print(f"    Routes used:           {len(routes)}")
    print(f"    Computation time:      {elapsed:.2f} sec")
    print("=" * 70)

    print("\nRoute breakdown:")
    print(f"  {'Vehicle':<9} {'Stops':<7} {'Demand':<9} {'Capacity %':<11} {'Distance':<10}")
    print("  " + "-" * 46)
    total_d = 0.0
    for i, r in enumerate(routes):
        d = instance.route_distance(r)
        dem_r = instance.route_demand(r)
        pct = 100 * dem_r / instance.capacity
        total_d += d
        print(f"  V{i+1:<8} {len(r):<7} {dem_r:<9.1f} {pct:<11.1f} {d:<10.1f}")
    print("  " + "-" * 46)
    print(f"  {'TOTAL':<9} {sum(len(r) for r in routes):<7} "
          f"{sum(instance.demands):<9.1f} {'':<11} {total_d:<10.1f}")

    violated = any(instance.route_demand(r) > instance.capacity + 1e-9 for r in routes)
    print(f"\n  All capacity constraints satisfied: {'Yes' if not violated else 'NO!'}")


# ═══════════════════════════════════════════════════════════════════════════════
# 10.  MAIN
# ═══════════════════════════════════════════════════════════════════════════════

if __name__ == "__main__":
    print("╔" + "═" * 56 + "╗")
    print("║" + "  MEMETIC ALGORITHM FOR VEHICLE ROUTING PROBLEM (CVRP)".center(56) + "║")
    print("║" + "  GA + Local Search = Memetic Algorithm".center(56) + "║")
    print("╚" + "═" * 56 + "╝\n")

    print("Generating VRP instance ...")
    instance = generate_vrp_instance()

    print(f"  Customers: {instance.n_customers}  |  "
          f"Vehicles: {instance.n_vehicles}  |  "
          f"Capacity: {instance.capacity:.1f}\n")

    print("Running Memetic Algorithm ...\n")
    start = time.time()
    history = memetic_algorithm_vrp(instance)
    elapsed = time.time() - start

    best_routes = history["best_routes_ever"]
    detailed_report(instance, best_routes, history, elapsed)

    print("\nPlotting final solution dashboard ...")
    plot_final_solution(instance, best_routes, history, elapsed)

    print("\nCreating evolution animation ...")
    create_animation(instance, history)

    print("\nAll done!")
